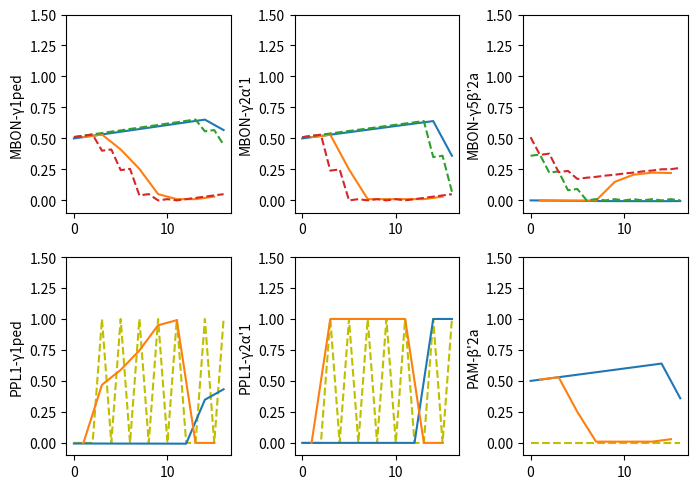
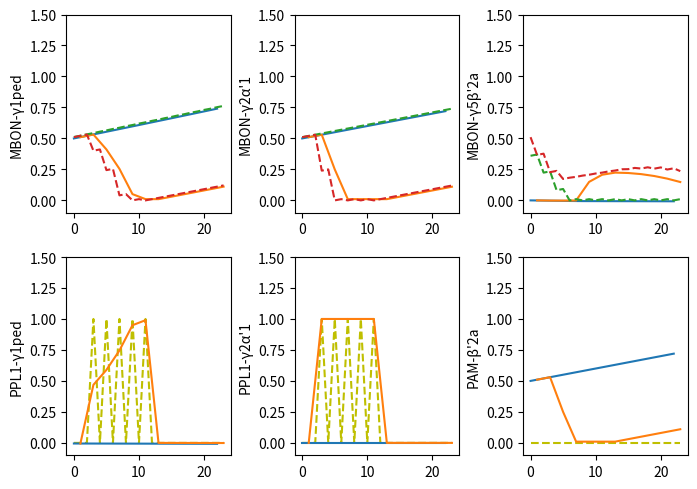
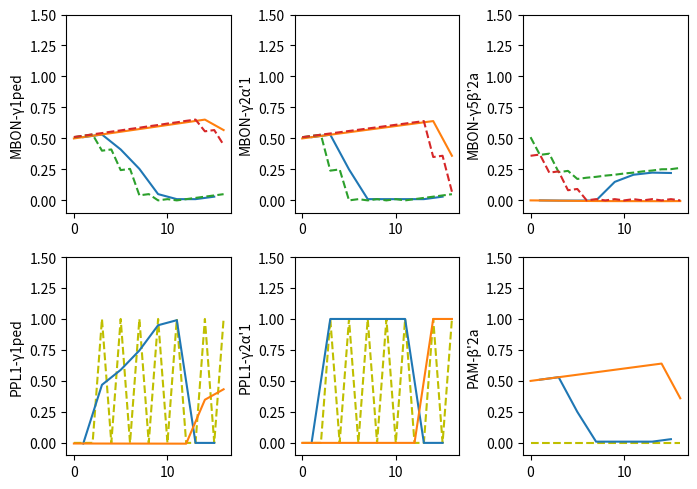
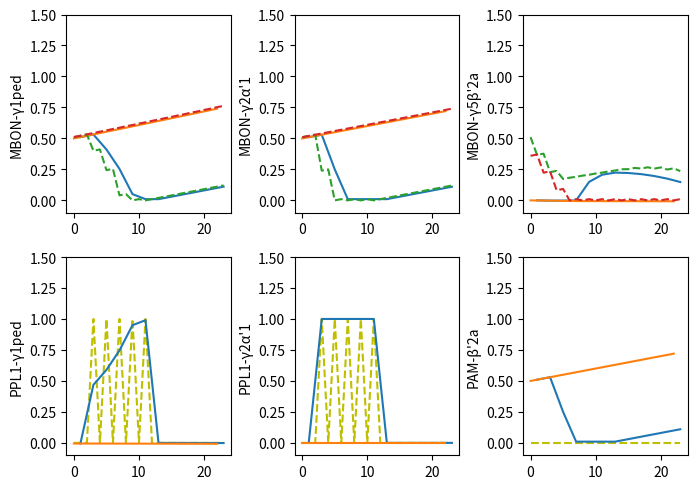

These charts were generated, in order, by the following Python code:
import numpy as np
import matplotlib.pyplot as plt


def relu(x, a=0.01):
    return np.maximum(x, a * x)


if __name__ == '__main__':
    trials_p = 1  # number of pre-training trials
    trials_a = 5  # number of acquisition trials
    trials_t = 1  # number of rest trials
    trials_r = 2  # number of reversal trials
    trials_e = 6  # number of extinction trials

    eta = .3
    apl = False

    # pre-training
    kc_p, us_p, fl_p = [[1, 0], [0, 1]] * trials_p, [0, 0] * trials_p, ["p", "p"] * trials_p
    # acquisition
    kc_a, us_a, fl_a = [[1, 0], [0, 1]] * trials_a, [0, 1] * trials_a, ["a", "a"] * trials_a
    # rest
    kc_t, us_t, fl_t = [[1, 0]] * trials_t, [0] * trials_t, ["t"] * trials_t
    # reversal
    kc_r, us_r, fl_r = [[0, 1], [1, 0]] * trials_r, [0, 1] * trials_r, ["r", "r"] * trials_r
    # extinction
    kc_e, us_e, fl_e = [[1, 0], [0, 1]] * trials_e, [0, 0] * trials_e, ["e", "e"] * trials_e

    paradigms = {
        "MCH-reversal": {
            "CS": np.array(kc_p + kc_a + kc_t + kc_r, dtype=float),
            "US": np.array(us_p + us_a + us_t + us_r, dtype=float),
            "flag": np.array(fl_p + fl_a + fl_t + fl_r)
        },
        "MCH-extinction": {
            "CS": np.array(kc_p + kc_a + kc_e, dtype=float),
            "US": np.array(us_p + us_a + us_e, dtype=float),
            "flag": np.array(fl_p + fl_a + fl_e)
        },
        "OCT-reversal": {
            "CS": 1 - np.array(kc_p + kc_a + kc_t + kc_r, dtype=float),
            "US": np.array(us_p + us_a + us_t + us_r, dtype=float),
            "flag": np.array(fl_p + fl_a + fl_t + fl_r)
        },
        "OCT-extinction": {
            "CS": 1 - np.array(kc_p + kc_a + kc_e, dtype=float),
            "US": np.array(us_p + us_a + us_e, dtype=float),
            "flag": np.array(fl_p + fl_a + fl_e)
        }
    }

    mbons = ["MBON-γ1ped", "MBON-γ2α'1", "MBON-γ5β'2a"]
    dans = ["PPL1-γ1ped", "PPL1-γ2α'1", "PAM-β'2a"]

    for paradigm in paradigms:
        kc = paradigms[paradigm]["CS"]
        us = paradigms[paradigm]["US"]
        m = np.zeros((kc.shape[0], 3), dtype=float)
        d = np.zeros((kc.shape[0], 3), dtype=float)
        w_u2d = np.array([1, 1, 0])
        w_k2m = np.full((kc.shape[0] + 1, kc.shape[1], len(mbons)), 0.5)
        w_m2m = np.array([[0, 0, -1],
                          [0, 0, 0],
                          [0, 0, 0]])
        w_m2d = np.array([[-1, 0, 0],
                          [0, 0, 1],
                          [0, 0, 0]])
        w_d2km = -eta * np.array([[[1, 0, 0], [0, 1, 0], [0, 0, 1]],
                                  [[1, 0, 0], [0, 1, 0], [0, 0, 1]]])

        b_k = np.array([0, 0], dtype=float)
        b_d = np.array([0, 0, 0], dtype=float)
        b_m = np.array([0, 0, 0], dtype=float)
        b_w = 0.01

        for t in range(0):
            kc[0] = relu(kc[0])
            if apl:
                kc[0] = relu(kc[0] - kc[0].mean())
            m[0] = (kc[0] - b_k) @ w_k2m[0]
            m[0] = relu(m[0] + (m[0] - b_m) @ w_m2m)
            d[0] = relu(us[0] * w_u2d + (m[0] - b_m) @ w_m2d)
            w_k2m[0] = np.clip(w_k2m[0] + (kc - b_k)[0, :, None] * ((d[0] - b_d) @ w_d2km) + b_w, 0., 1.5)

        for t in range(len(kc)):
            kc[t] = relu(kc[t])
            if apl:
                kc[t] = relu(kc[t] - kc[t].mean())
            m[t] = (kc[t] - b_k) @ w_k2m[t]
            m[t] = relu(m[t] + (m[t] - b_m) @ w_m2m)
            d[t] = relu(us[t] * w_u2d + (m[t] - b_m) @ w_m2d)
            w_k2m[t + 1] = np.clip(w_k2m[t] + (kc - b_k)[t, :, None] * ((d[t] - b_d) @ w_d2km) + b_w, 0., 1.5)

        t = np.arange(len(kc))
        plt.figure(paradigm, figsize=(7, 5))
        plt.subplot(231)
        plt.plot(t[int("OCT" in paradigm)::2], m[int("OCT" in paradigm)::2, 0])
        plt.plot(t[int("MCH" in paradigm)::2], m[int("MCH" in paradigm)::2, 0])
        plt.plot(t, w_k2m[1:, 0, 0], "C2--")
        plt.plot(t, w_k2m[1:, 1, 0], "C3--")
        plt.ylim([-0.1, 1.5])
        plt.ylabel(mbons[0])
        plt.subplot(232)
        plt.plot(t[int("OCT" in paradigm)::2], m[int("OCT" in paradigm)::2, 1])
        plt.plot(t[int("MCH" in paradigm)::2], m[int("MCH" in paradigm)::2, 1])
        plt.plot(t, w_k2m[1:, 0, 1], "C2--")
        plt.plot(t, w_k2m[1:, 1, 1], "C3--")
        plt.ylim([-0.1, 1.5])
        plt.ylabel(mbons[1])
        plt.subplot(233)
        plt.plot(t[int("OCT" in paradigm)::2], m[int("OCT" in paradigm)::2, 2])
        plt.plot(t[int("MCH" in paradigm)::2], m[int("MCH" in paradigm)::2, 2])
        plt.plot(t, w_k2m[1:, 0, 2], "C2--")
        plt.plot(t, w_k2m[1:, 1, 2], "C3--")
        plt.ylim([-0.1, 1.5])
        plt.ylabel(mbons[2])
        plt.subplot(234)
        plt.plot(t, (us[:, None] * w_u2d[None, :])[:, 0], "y--")
        plt.plot(t[int("OCT" in paradigm)::2], d[int("OCT" in paradigm)::2, 0])
        plt.plot(t[int("MCH" in paradigm)::2], d[int("MCH" in paradigm)::2, 0])
        plt.ylim([-0.1, 1.5])
        plt.ylabel(dans[0])
        plt.subplot(235)
        plt.plot(t, (us[:, None] * w_u2d[None, :])[:, 1], "y--")
        plt.plot(t[int("OCT" in paradigm)::2], d[int("OCT" in paradigm)::2, 1])
        plt.plot(t[int("MCH" in paradigm)::2], d[int("MCH" in paradigm)::2, 1])
        plt.ylim([-0.1, 1.5])
        plt.ylabel(dans[1])
        plt.subplot(236)
        plt.plot(t, (us[:, None] * w_u2d[None, :])[:, 2], "y--")
        plt.plot(t[int("OCT" in paradigm)::2], d[int("OCT" in paradigm)::2, 2])
        plt.plot(t[int("MCH" in paradigm)::2], d[int("MCH" in paradigm)::2, 2])
        plt.ylim([-0.1, 1.5])
        plt.ylabel(dans[2])

        plt.tight_layout()
        plt.show()

        # break
